Run: headless pygame with SDL's dummy video driver; simulated clock (each Clock.tick advances the game by its frame time, no real sleeping); random seed 0; keys injected as events and as key.get_pressed() state; mouse plan: one left click at the window centre at the start of phase 2, then a move to the lower-right quarter at the start of phase 3.
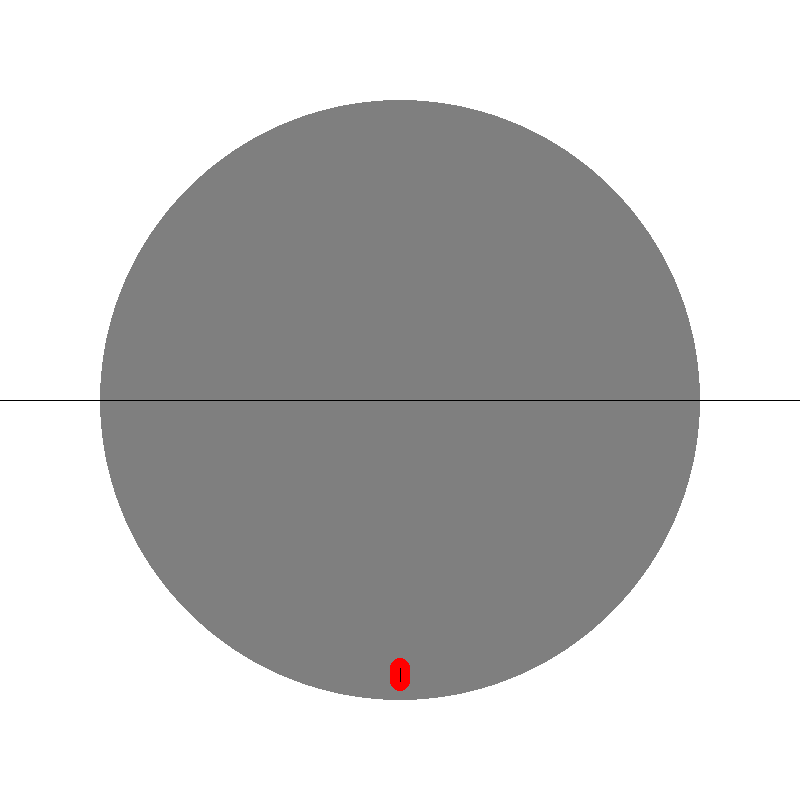
Frame 1 of 4 · flips 1–60 · no input
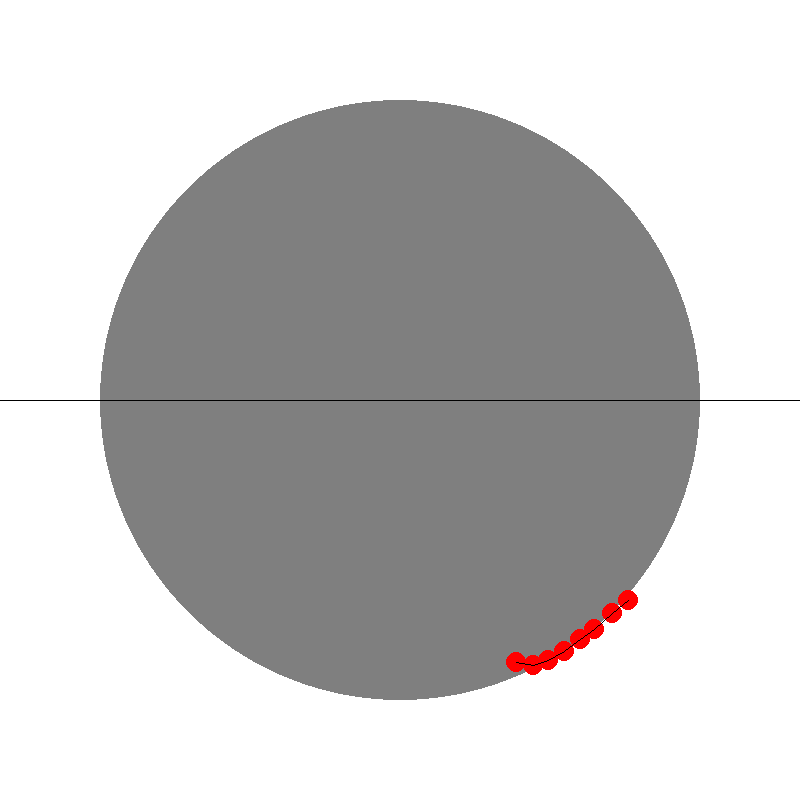
Frame 2 of 4 · flips 61–180 · clicked the window centre · tapped SPACE, RETURN · held RIGHT (→), D
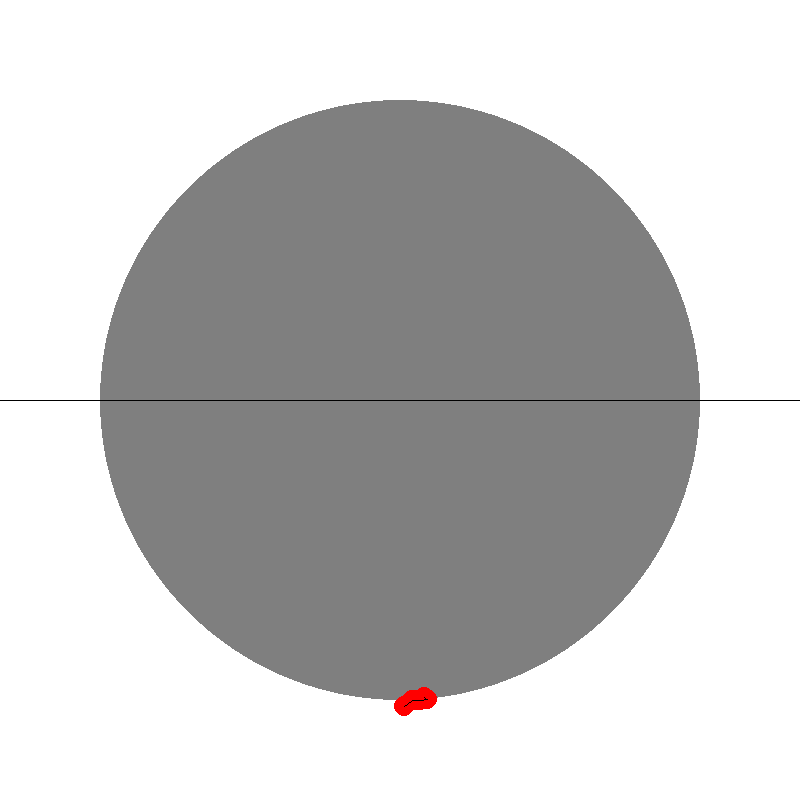
Frame 3 of 4 · flips 181–300 · moved the mouse to the lower-right quarter · held DOWN (↓), S
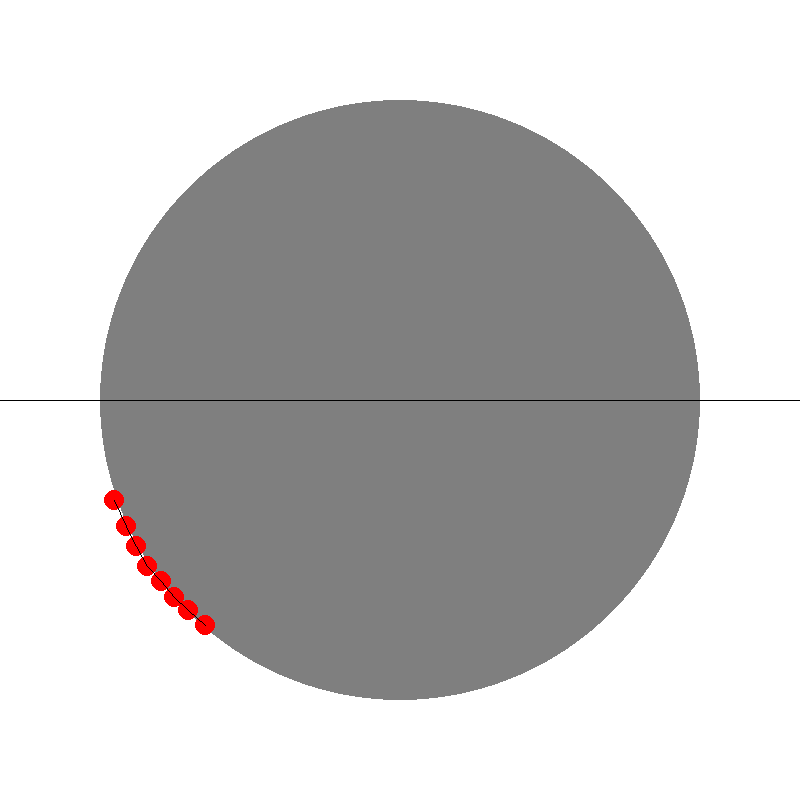
Frame 4 of 4 · flips 301–420 · held LEFT (←), A, UP (↑), W

The pygame program that drew these frames:

import pygame, math
from sys import exit


pygame.init()
screen = pygame.display.set_mode((800,800))
clock = pygame.time.Clock()
pygame.display.set_caption('Chain Simulator')

def goTo(x,y):
    """Convert coordinates to be more like a standard xy graph
    
    Pygame's coordinate system is laid out where (0,0) is in the top left of the screen
    and values in the y axis increase as you go down.
    This function converts it to something more logical (at least for me) where
    (0,0) is at the centre of the screen with x values increasing to the
    right and y values increase as you go up.
    """
    x += (screen.get_width())//2
    y -= (screen.get_height())//2
    y = y*-1
    return (x,y)

# Does the inverse of goTo
def comeFrom(x,y):
    """Convert coordinates from the 'goTo' system back to the default
    
    See goTo function for more details
    """
    x -= (screen.get_width())//2
    y -= (screen.get_height())//2
    y = y*-1
    return (x,y)

def distance(x1,y1,x2,y2):
    """Get the distance between two points"""
    return math.sqrt((x2-x1)**2+(y2-y1)**2)

def goTowards(x1,y1,x2,y2):
    xv = ((x1-x2))/(distance(x1,y1,x2,y2))
    yv = ((x1-x2))/(distance(x1,y1,x2,y2))
    return xv,yv

class node:
    def __init__(self,x,y,xv,yv,mass: float = 1):
        self.x = x
        self.y = y
        self.xv = xv
        self.yv = yv
        self.mass = mass
    def draw(self):
        pygame.draw.circle(screen,(255,0,0),goTo(self.x,self.y),10)

chain = []
for i in range(8):
    chain.append(node(0,0,0,0))

k = 5 # Elasticity / speed of sound in the chain
chain[0].yv = 1
pygame.mouse.set_pos(goTo(0,0))
pygame.mouse.set_visible(True)
while True:
    for event in pygame.event.get():
        if event.type == pygame.QUIT:
            pygame.quit()
            exit()
    mousepos = pygame.mouse.get_pos()
    mousepos = comeFrom(mousepos[0],mousepos[1])
    key_input = pygame.key.get_pressed()
    mouse_input = pygame.mouse.get_pressed()

    #game code
    screen.fill((255,255,255))
    pygame.draw.circle(screen,(127,127,127),goTo(0,0),300)
    pygame.draw.line(screen,(0,0,0),goTo(-400,0),goTo(400,0))
    if mouse_input[0] and distance(mousepos[0],mousepos[1],chain[0].x,chain[0].y) < 40:
        chain[0].xv,chain[0].yv = (mousepos[0]-chain[0].x,mousepos[1]-chain[0].y)
    if key_input[pygame.K_LEFT] or key_input[pygame.K_a]:
        chain[len(chain)-1].xv -= 5
    if key_input[pygame.K_RIGHT] or key_input[pygame.K_d]:
        chain[len(chain)-1].xv += 5
    if key_input[pygame.K_UP] or key_input[pygame.K_w]:
        chain[len(chain)-1].yv += 5
    if key_input[pygame.K_DOWN] or key_input[pygame.K_s]:
        chain[len(chain)-1].yv -= 5
    for link in chain:
        link.yv -= 1
        if distance(link.x,link.y,0,0) > 300: # Bring nodes back inwards if they get past this radius
            link.xv -= ((link.x-0)/distance(0,0,link.x,link.y))*(distance(0,0,link.x,link.y)-300)
            link.yv -= ((link.y-0)/distance(0,0,link.x,link.y))*(distance(0,0,link.x,link.y)-300)
        link.x += link.xv # Change the x and y position by the x and y velocity respectively
        link.y += link.yv
        link.xv *= 0.99 # Friction
        link.yv *= 0.99
        link.draw()
        if key_input[pygame.K_x]:
            link.xv = 0
            link.yv = 0
    for i in range(len(chain)-1,0,-1):# Force propogates down the chain. Makes each node attracted to the one before it
        if distance(chain[i].x+chain[i].xv,chain[i].y+chain[i].yv,chain[i-1].x,chain[i-1].y) > 20: # Bring the node closer if it gets too far
            chain[i].xv -= ((chain[i].x-chain[i-1].x)/k*chain[i].mass)-((chain[i].x-chain[i-1].x)/k*chain[i].mass)/(distance(chain[i].x,chain[i].y,chain[i-1].x,chain[i-1].y)*20)
            chain[i].yv -= ((chain[i].y-chain[i-1].y)/k*chain[i].mass)-((chain[i].y-chain[i-1].y)/k*chain[i].mass)/(distance(chain[i].x,chain[i].y,chain[i-1].x,chain[i-1].y)*20)
            chain[i].xv *= 0.99
            chain[i].yv *= 0.99
        elif distance(chain[i].x,chain[i].y,chain[i-1].x,chain[i-1].y) != 0:# Send the node further out if it gets too close
            chain[i].xv -= ((chain[i].x-chain[i-1].x))/(distance(chain[i].x,chain[i].y,chain[i-1].x,chain[i-1].y)*10)
            chain[i].yv -= ((chain[i].y-chain[i-1].y))/(distance(chain[i].x,chain[i].y,chain[i-1].x,chain[i-1].y)*10)
            chain[i].xv *= 0.99
            chain[i].yv *= 0.99
        pygame.draw.line(screen,(0,0,0),goTo(chain[i].x,chain[i].y),goTo(chain[i-1].x,chain[i-1].y))
    for i in range(0,len(chain)-1):#    Force propogates up the chain. Makes each node attracted to the one after it
        if distance(chain[i].x+chain[i].xv,chain[i].y+chain[i].yv,chain[i+1].x,chain[i+1].y) > 20:
            chain[i].xv -= ((chain[i].x-chain[i+1].x)/k*chain[i].mass)-((chain[i].x-chain[i+1].x)/k*chain[i].mass)/(distance(chain[i].x,chain[i].y,chain[i+1].x,chain[i+1].y)*20)
            chain[i].yv -= ((chain[i].y-chain[i+1].y)/k*chain[i].mass)-((chain[i].y-chain[i+1].y)/k*chain[i].mass)/(distance(chain[i].x,chain[i].y,chain[i+1].x,chain[i+1].y)*20)
            chain[i].xv *= 0.99
            chain[i].yv *= 0.99
        elif distance(chain[i].x,chain[i].y,chain[i+1].x,chain[i+1].y) != 0:
            chain[i].xv -= ((chain[i].x-chain[i+1].x))/(distance(chain[i].x,chain[i].y,chain[i+1].x,chain[i+1].y)*10)
            chain[i].yv -= ((chain[i].y-chain[i+1].y))/(distance(chain[i].x,chain[i].y,chain[i+1].x,chain[i+1].y)*10)
            chain[i].xv *= 0.99
            chain[i].yv *= 0.99

    pygame.display.update()
    clock.tick(60)
